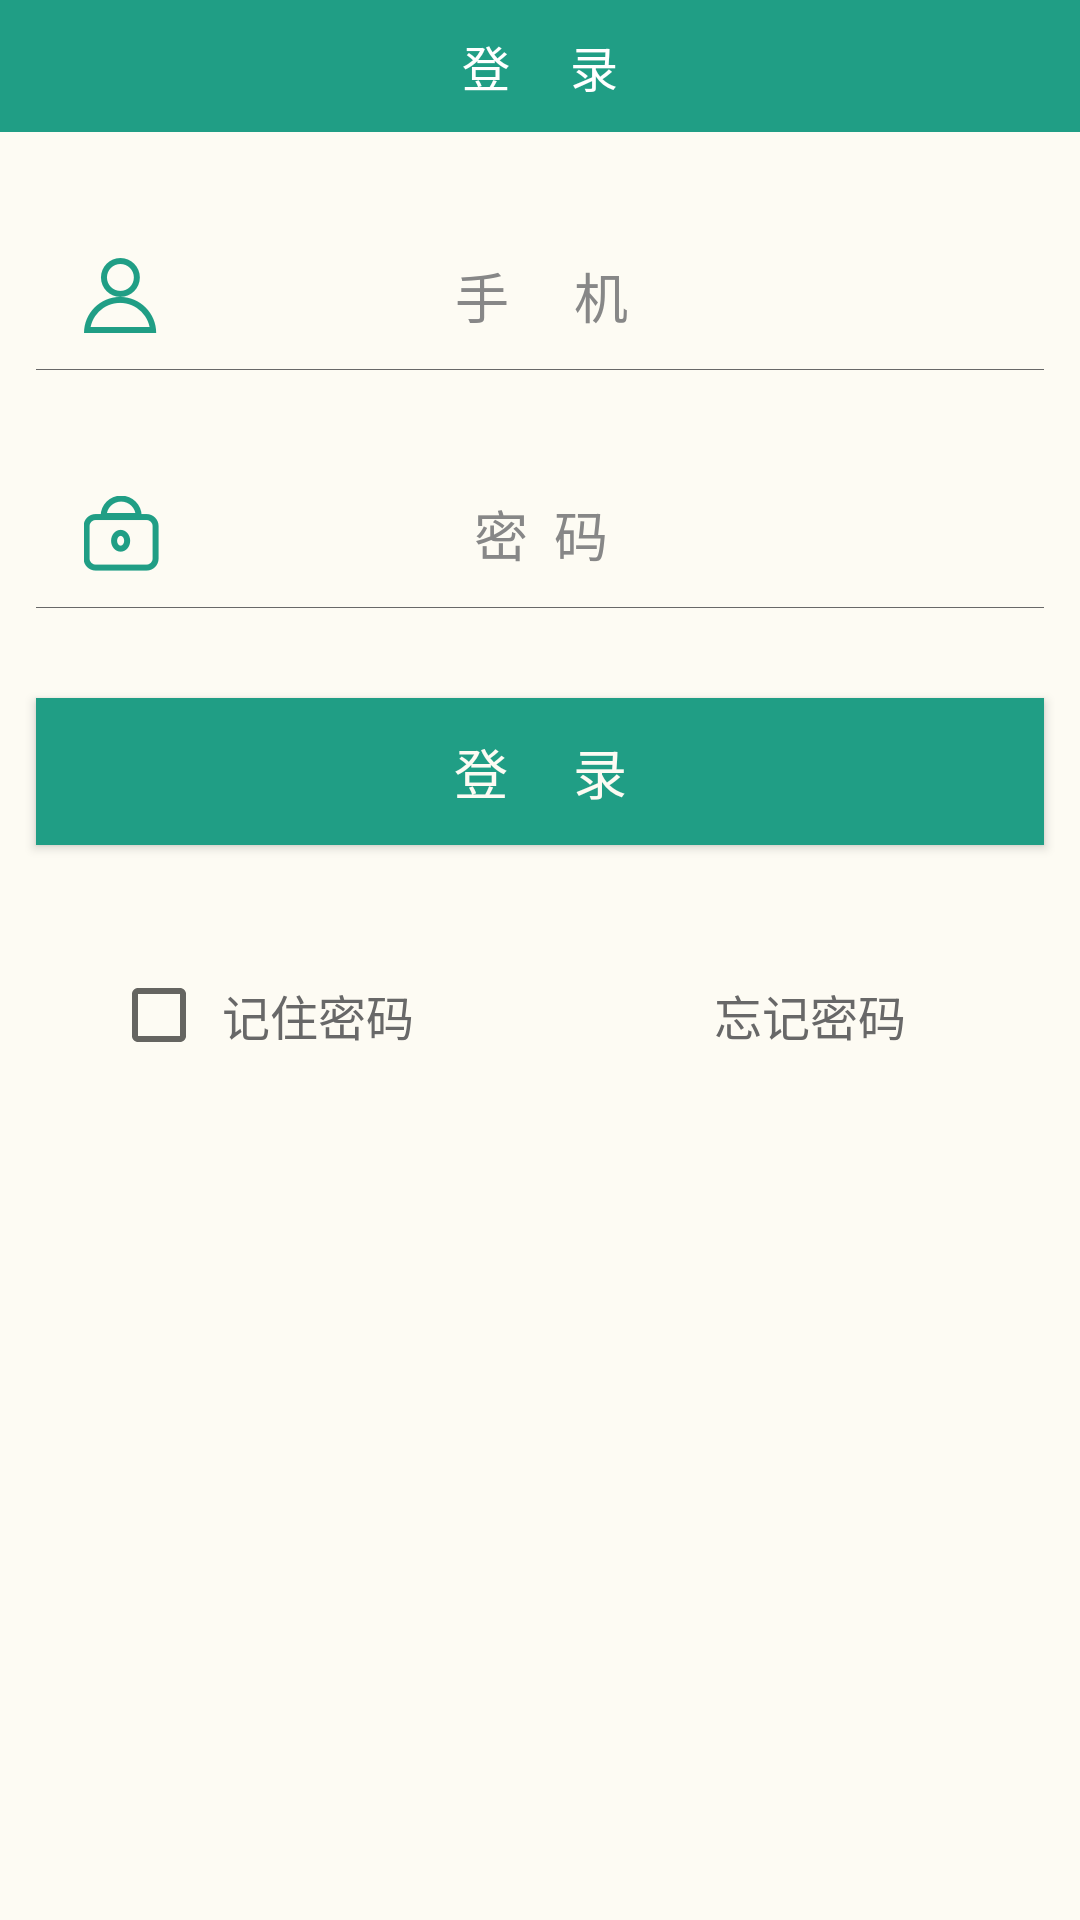

Layout XML and referenced resources for this Android screen:
<!-- AndroidManifest.xml: application theme jdryStyle -->
<!-- res/layout/activity_login.xml -->
<?xml version="1.0" encoding="utf-8"?>
<android.support.design.widget.CoordinatorLayout xmlns:android="http://schemas.android.com/apk/res/android"
    android:layout_width="match_parent"
    android:layout_height="match_parent"
    android:fitsSystemWindows="true">

    <LinearLayout
        android:layout_width="match_parent"
        android:layout_height="match_parent"
        android:background="#FDFBF3"
        android:orientation="vertical">

        <LinearLayout
            android:layout_width="match_parent"
            android:layout_height="44dp"
            android:background="@color/colorAccent"
            android:gravity="center"
            android:orientation="vertical">

            <TextView
                android:layout_width="wrap_content"
                android:layout_height="wrap_content"
                android:text="登     录"
                android:textColor="@android:color/white"
                android:textSize="16dp" />
        </LinearLayout>

        <LinearLayout
            android:layout_width="match_parent"
            android:layout_height="49dp"
            android:layout_marginLeft="12dp"
            android:layout_marginRight="12dp"
            android:layout_marginTop="30dp"
            android:gravity="center"
            android:orientation="horizontal">

            <ImageView
                android:id="@+id/iv_phone_img"
                android:layout_width="wrap_content"
                android:layout_height="wrap_content"
                android:layout_marginLeft="16dp"
                android:scaleType="center"
                android:src="@mipmap/list_btn_loginname_n3x" />

            <EditText
                android:id="@+id/etUserName"
                android:layout_width="0dp"
                android:layout_height="match_parent"
                android:layout_weight="1"
                android:background="@null"
                android:gravity="center"
                android:hint="手     机"
                android:inputType="text"
                android:maxLength="11"
                android:paddingRight="40dp"
                android:textColor="#353535"
                android:textColorHint="#878787"
                android:textSize="18dp" />

        </LinearLayout>

        <ImageView
            android:layout_width="match_parent"
            android:layout_height="0.5px"
            android:layout_marginLeft="12dp"
            android:layout_marginRight="12dp"
            android:background="#686868"
            android:scaleType="matrix"
            android:src="@drawable/black_line" />

        <LinearLayout
            android:layout_width="match_parent"
            android:layout_height="49dp"
            android:layout_marginLeft="12dp"
            android:layout_marginRight="12dp"
            android:layout_marginTop="30dp"
            android:gravity="center"
            android:orientation="horizontal">

            <ImageView
                android:id="@+id/iv_pwd"
                android:layout_width="wrap_content"
                android:layout_height="wrap_content"
                android:layout_marginLeft="16dp"
                android:scaleType="center"
                android:src="@mipmap/list_btn_password_c3x" />

            <EditText
                android:id="@+id/etPwd"
                android:layout_width="0dp"
                android:layout_height="match_parent"
                android:layout_weight="1"
                android:background="@null"
                android:gravity="center"
                android:hint="密  码"
                android:inputType="textPassword"
                android:paddingRight="40dp"
                android:textColor="#353535"
                android:textColorHint="#878787"
                android:textSize="18dp" />

        </LinearLayout>

        <ImageView
            android:layout_width="match_parent"
            android:layout_height="0.5px"
            android:layout_marginLeft="12dp"
            android:layout_marginRight="12dp"
            android:background="#686868"
            android:scaleType="matrix"
            android:src="@drawable/black_line" />

        <Button
            android:id="@+id/btnLogin"
            android:layout_width="match_parent"
            android:layout_height="49dp"
            android:layout_marginLeft="12dp"
            android:layout_marginRight="12dp"
            android:layout_marginTop="30dp"
            android:background="@drawable/login_press_style"
            android:clickable="true"
            android:gravity="center"
            android:text="登     录"
            android:textColor="#FDFBF3"
            android:textSize="18dp" />


        <LinearLayout
            android:layout_width="match_parent"
            android:layout_height="wrap_content"
            android:layout_marginTop="40dp"
            android:orientation="horizontal">

            <LinearLayout
                android:layout_width="0dp"
                android:layout_height="wrap_content"
                android:layout_weight="1"
                android:gravity="center"
                android:orientation="horizontal">

                <CheckBox
                    android:id="@+id/checkbox"
                    android:layout_width="wrap_content"
                    android:layout_height="wrap_content" />

                <TextView
                    android:id="@+id/tv_record"
                    android:layout_width="wrap_content"
                    android:layout_height="wrap_content"
                    android:layout_gravity="center"
                    android:gravity="center"
                    android:padding="5dp"
                    android:text="记住密码"
                    android:textColor="#686868"
                    android:textSize="16dp" />
            </LinearLayout>

            <TextView
                android:id="@+id/tv_forget_pwd"
                android:layout_width="0dp"
                android:layout_height="wrap_content"
                android:layout_gravity="center"
                android:layout_weight="1"
                android:gravity="center"
                android:padding="5dp"
                android:text="忘记密码"
                android:textColor="#686868"
                android:textSize="16dp" />
        </LinearLayout>

    </LinearLayout>
</android.support.design.widget.CoordinatorLayout>
<!-- resources referenced by this layout -->
<resources>
  <color name="colorAccent">#209E85</color>
  <!-- drawable black_line (drawable) -->
  <?xml version="1.0" encoding="utf-8"?>
  <selector xmlns:android="http://schemas.android.com/apk/res/android">
      <solid android:color="#000000" />
  </selector>
  <!-- drawable login_press_style (drawable) -->
  <?xml version="1.0" encoding="UTF-8"?>
  <selector xmlns:android="http://schemas.android.com/apk/res/android">
      <item android:state_pressed="false">
          <shape android:shape="rectangle">
              
              <solid android:color="@color/colorAccent"></solid>
          </shape>
      </item>
      <item android:state_pressed="true">
          <shape android:shape="rectangle">
              <solid android:color="@color/set_btn_press" />
          </shape>
      </item>
  </selector>
  <!-- mipmap list_btn_loginname_n3x: png bitmap (mipmap-xxhdpi, 3143 bytes) -->
  <!-- mipmap list_btn_password_c3x: png bitmap (mipmap-xxhdpi, 2665 bytes) -->
  <style name="jdryStyle" parent="AppTheme">
          <item name="windowActionBar">false</item>
          <item name="windowNoTitle">true</item>
          <item name="android:textColor">@android:color/black</item>
          <item name="android:windowAnimationStyle">@style/jdryanmi</item>
      </style>
  <color name="set_btn_press">#0099B8</color>
  <style name="AppTheme" parent="Theme.AppCompat.Light.DarkActionBar">
          <item name="colorPrimary">@color/colorPrimary</item>
          <item name="colorPrimaryDark">@color/colorPrimaryDark</item>
          <item name="colorAccent">@color/colorAccent</item>
      </style>
  <style name="jdryanmi" parent="@android:style/Animation.Activity">
          <item name="android:activityOpenEnterAnimation">@anim/move_in</item>
          <item name="android:activityOpenExitAnimation">@anim/move_out</item>
          <item name="android:activityCloseEnterAnimation">@anim/back_in</item>
          <item name="android:activityCloseExitAnimation">@anim/back_out</item>
      </style>
  <color name="colorPrimary">#209E85</color>
  <color name="colorPrimaryDark">#209E85</color>
</resources>
